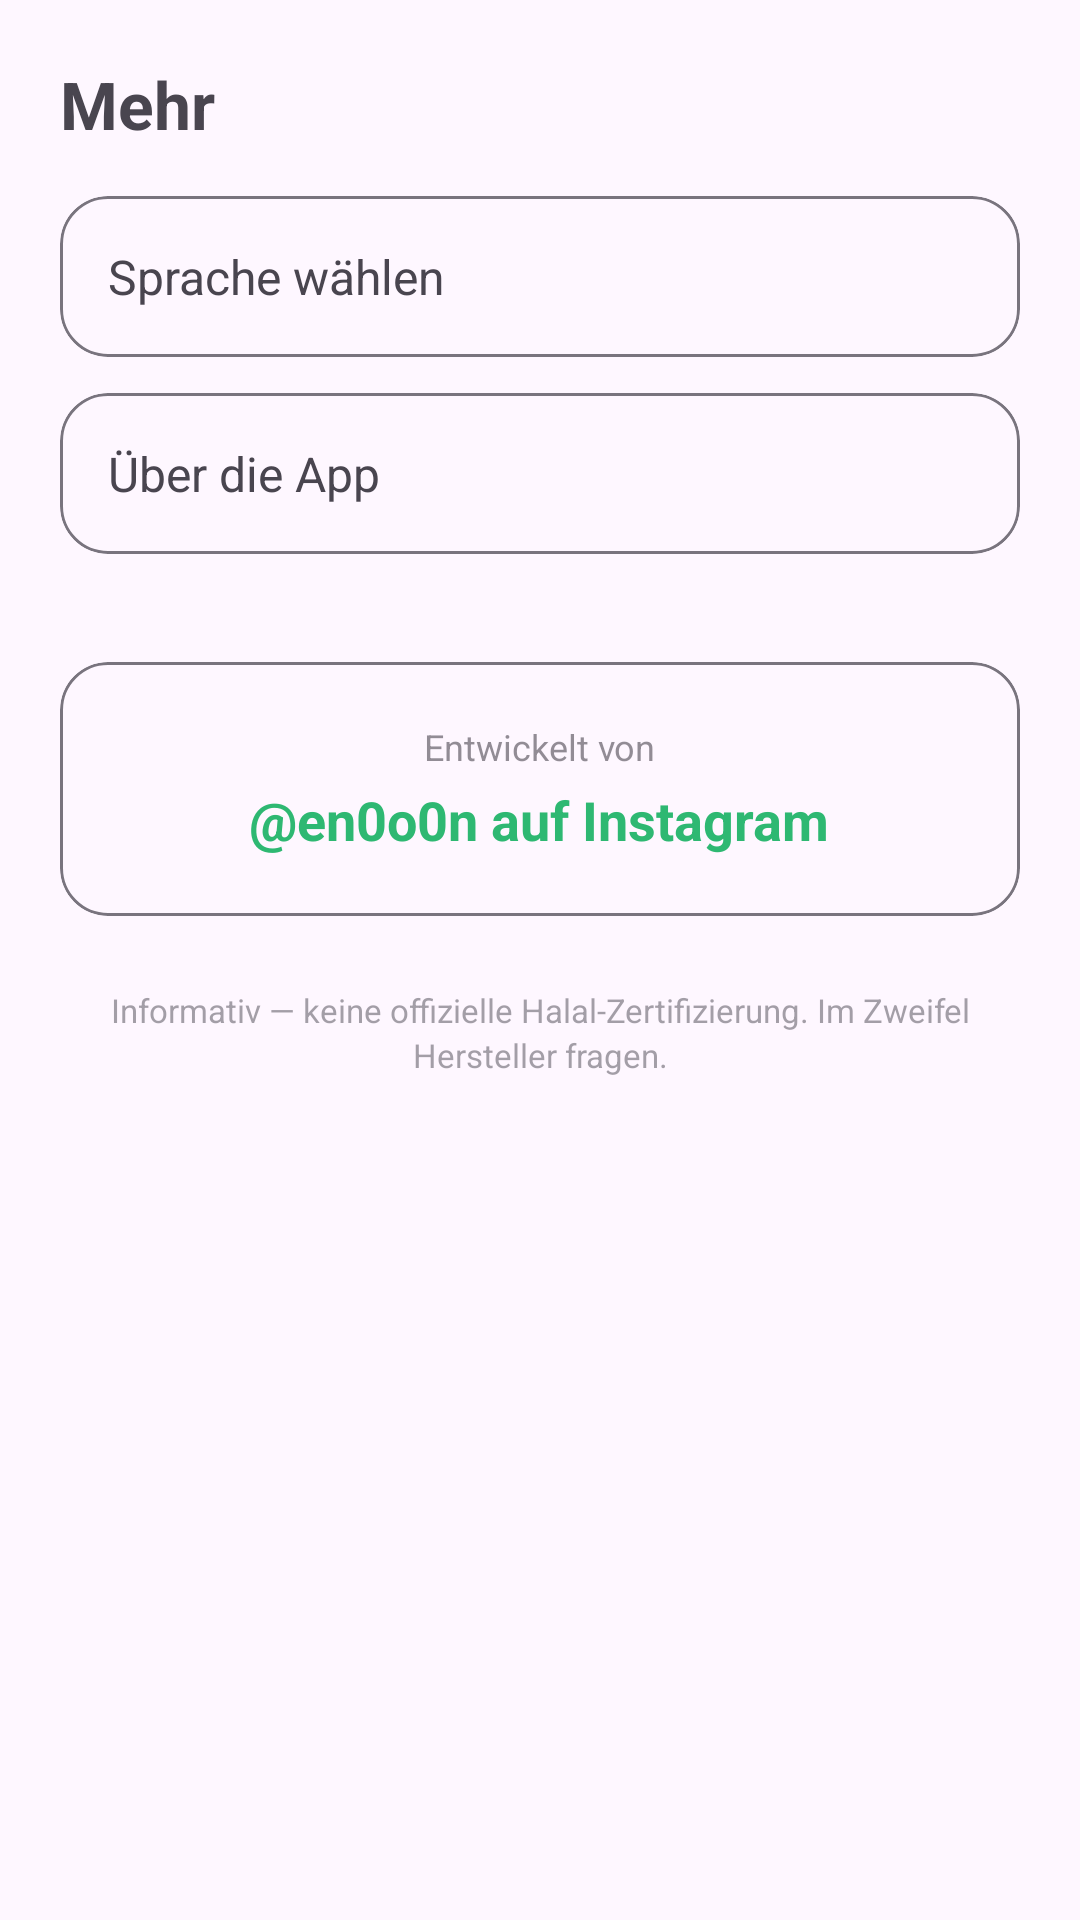

Write the Android layout XML for this screen, with the resource values it uses.
<!-- AndroidManifest.xml: application theme Theme.HalalScanner -->
<!-- res/layout/fragment_more.xml -->
<?xml version="1.0" encoding="utf-8"?>
<ScrollView xmlns:android="http://schemas.android.com/apk/res/android"
    xmlns:app="http://schemas.android.com/apk/res-auto"
    android:layout_width="match_parent"
    android:layout_height="match_parent">

    <LinearLayout
        android:layout_width="match_parent"
        android:layout_height="wrap_content"
        android:orientation="vertical"
        android:padding="20dp">

        <TextView
            android:layout_width="wrap_content"
            android:layout_height="wrap_content"
            android:text="@string/nav_more"
            android:textSize="22sp"
            android:textStyle="bold"
            android:layout_marginBottom="16dp" />

        <com.google.android.material.card.MaterialCardView
            android:id="@+id/cardLanguage"
            android:layout_width="match_parent"
            android:layout_height="wrap_content"
            android:layout_marginBottom="12dp"
            android:clickable="true"
            android:focusable="true"
            android:foreground="?attr/selectableItemBackground"
            app:cardCornerRadius="16dp"
            app:cardElevation="0dp"
            app:strokeColor="?colorOutline"
            app:strokeWidth="1dp">

            <LinearLayout
                android:layout_width="match_parent"
                android:layout_height="wrap_content"
                android:orientation="horizontal"
                android:gravity="center_vertical"
                android:padding="16dp">

                <TextView
                    android:layout_width="0dp"
                    android:layout_height="wrap_content"
                    android:layout_weight="1"
                    android:text="@string/lang_choose"
                    android:textSize="16sp" />

                <TextView
                    android:id="@+id/txtCurrentLang"
                    android:layout_width="wrap_content"
                    android:layout_height="wrap_content"
                    android:textSize="14sp"
                    android:alpha="0.6" />
            </LinearLayout>
        </com.google.android.material.card.MaterialCardView>

        <com.google.android.material.card.MaterialCardView
            android:id="@+id/cardAbout"
            android:layout_width="match_parent"
            android:layout_height="wrap_content"
            android:layout_marginBottom="12dp"
            android:clickable="true"
            android:focusable="true"
            android:foreground="?attr/selectableItemBackground"
            app:cardCornerRadius="16dp"
            app:cardElevation="0dp"
            app:strokeColor="?colorOutline"
            app:strokeWidth="1dp">

            <TextView
                android:layout_width="match_parent"
                android:layout_height="wrap_content"
                android:padding="16dp"
                android:text="@string/main_info_button"
                android:textSize="16sp" />
        </com.google.android.material.card.MaterialCardView>

        <com.google.android.material.card.MaterialCardView
            android:id="@+id/cardInstagram"
            android:layout_width="match_parent"
            android:layout_height="wrap_content"
            android:layout_marginTop="24dp"
            android:clickable="true"
            android:focusable="true"
            android:foreground="?attr/selectableItemBackground"
            app:cardCornerRadius="16dp"
            app:cardElevation="0dp"
            app:strokeColor="?colorOutline"
            app:strokeWidth="1dp">

            <LinearLayout
                android:layout_width="match_parent"
                android:layout_height="wrap_content"
                android:orientation="vertical"
                android:gravity="center"
                android:padding="20dp">

                <TextView
                    android:layout_width="wrap_content"
                    android:layout_height="wrap_content"
                    android:text="@string/more_credit"
                    android:textSize="12sp"
                    android:alpha="0.6" />

                <TextView
                    android:layout_width="wrap_content"
                    android:layout_height="wrap_content"
                    android:layout_marginTop="4dp"
                    android:text="@string/more_instagram"
                    android:textSize="18sp"
                    android:textStyle="bold"
                    android:textColor="?colorPrimary" />
            </LinearLayout>
        </com.google.android.material.card.MaterialCardView>

        <TextView
            android:layout_width="match_parent"
            android:layout_height="wrap_content"
            android:layout_marginTop="24dp"
            android:text="@string/main_disclaimer"
            android:textSize="11sp"
            android:alpha="0.5"
            android:textAlignment="center"
            android:lineSpacingExtra="2dp" />

    </LinearLayout>
</ScrollView>
<!-- resources referenced by this layout -->
<resources>
  <string name="lang_choose">Sprache wählen</string>
  <string name="main_disclaimer">Informativ — keine offizielle Halal-Zertifizierung. Im Zweifel Hersteller fragen.</string>
  <string name="main_info_button">Über die App</string>
  <string name="more_credit">Entwickelt von</string>
  <string name="more_instagram">@en0o0n auf Instagram</string>
  <string name="nav_more">Mehr</string>
  <style name="Theme.HalalScanner" parent="Theme.Material3.DayNight.NoActionBar">
          <item name="colorPrimary">@color/halal_primary</item>
          <item name="colorOnPrimary">#FFFFFF</item>
          <item name="colorSecondary">@color/halal_secondary</item>
          <item name="android:statusBarColor">?attr/colorPrimary</item>
      </style>
  <color name="halal_primary">#2EB872</color>
  <color name="halal_secondary">#4DA3FF</color>
</resources>
